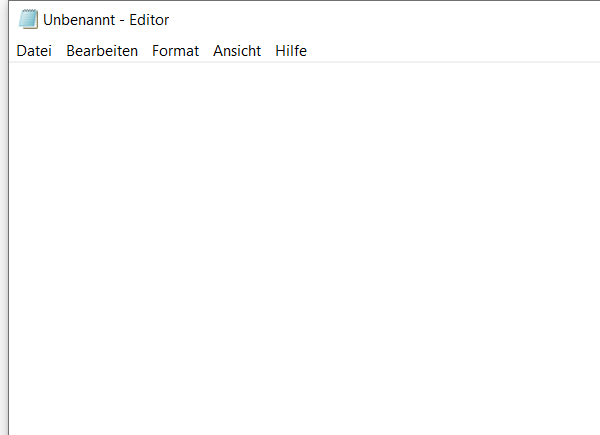
Task: First Robot
Workflow: NavigateWindows

Step 1: Open Application 'notepad' on the element in window 'Unbenannt - Editor' (notepad.exe)

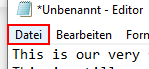
Step 2: click on the menu item 'Datei' in window '*Unbenannt - Editor' (notepad.exe)

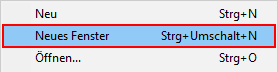
Step 3: click on 'New Window' (notepad.exe)